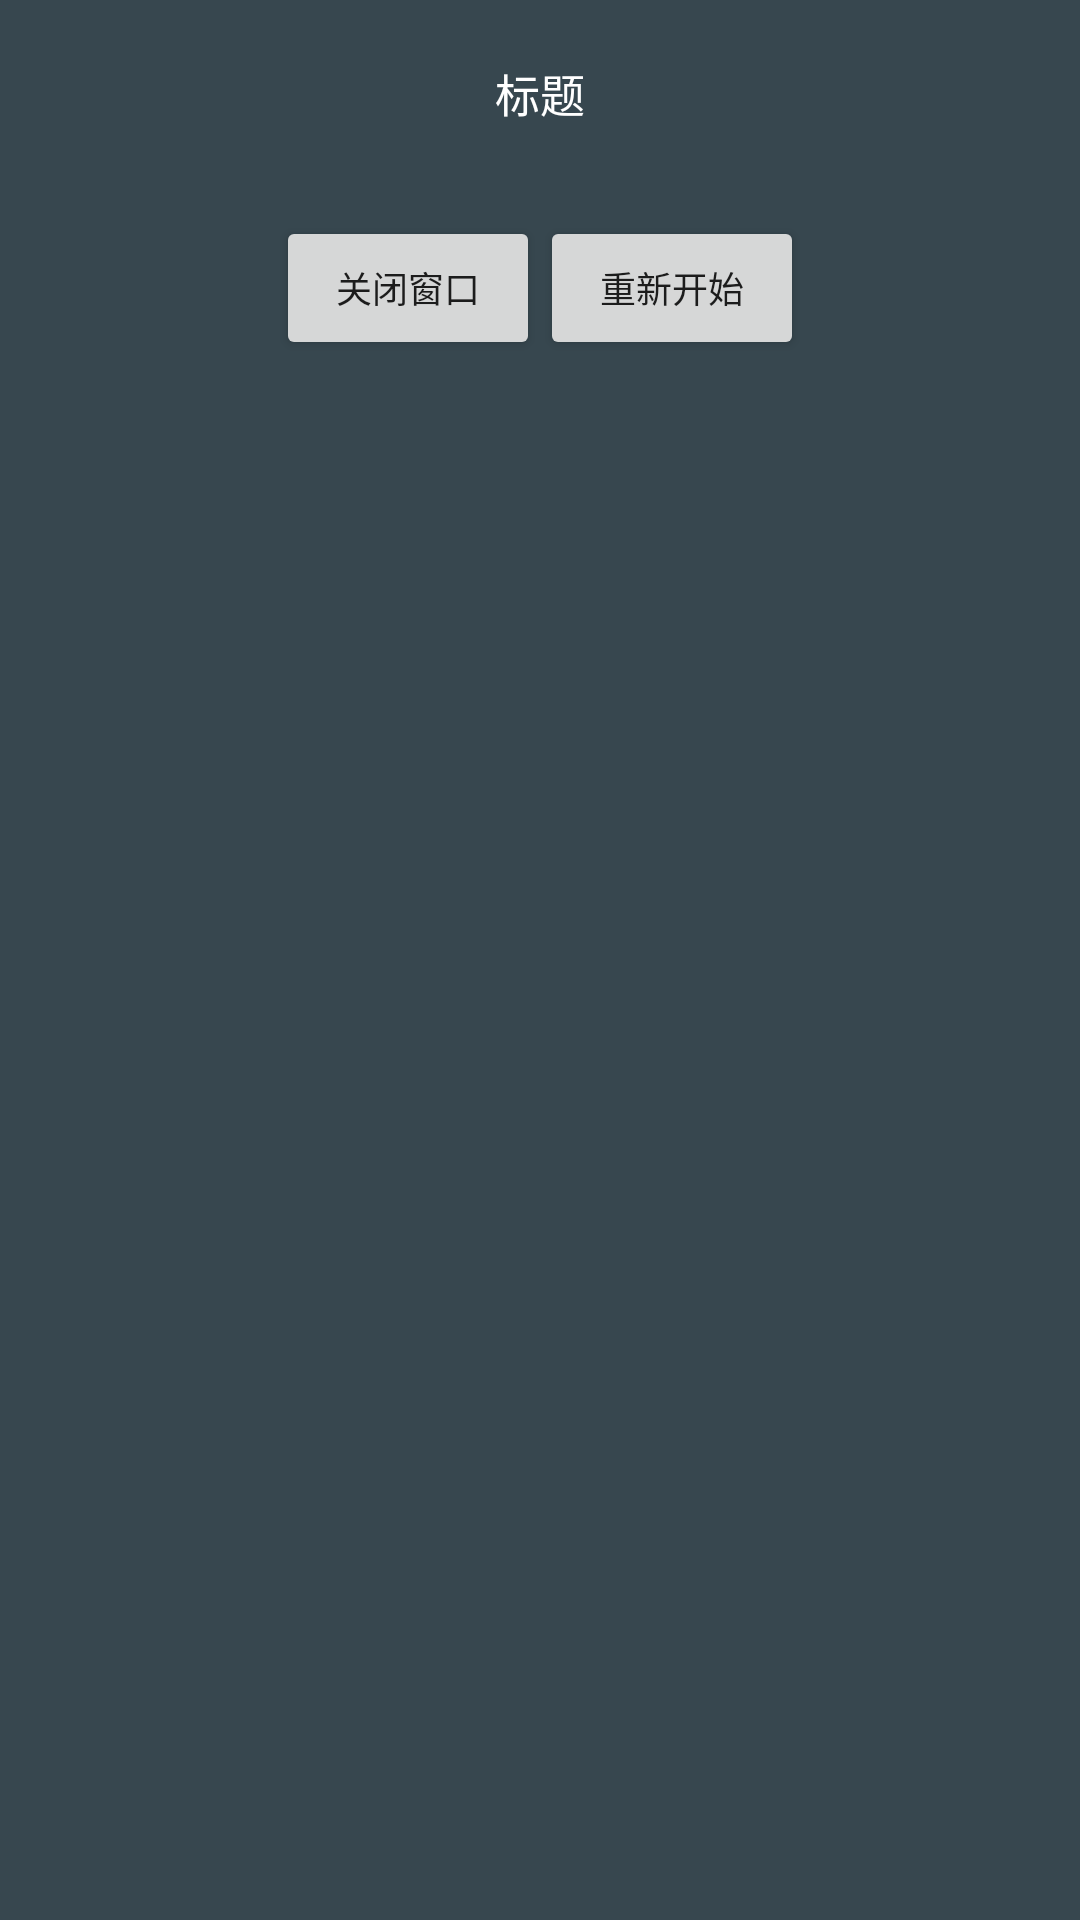

Layout XML and referenced resources for this Android screen:
<!-- AndroidManifest.xml: application theme AppTheme -->
<!-- res/layout/dialog_game_end.xml -->
<?xml version="1.0" encoding="utf-8"?>
<LinearLayout xmlns:android="http://schemas.android.com/apk/res/android"
    android:layout_width="wrap_content"
    android:layout_height="wrap_content"
    android:background="#37474f"
    android:gravity="center_horizontal"
    android:orientation="vertical">

    <TextView
        android:textColor="@android:color/white"
        android:id="@+id/tv_game_end_title"
        android:layout_width="wrap_content"
        android:layout_height="wrap_content"
        android:layout_marginTop="20dp"
        android:gravity="center"
        android:text="标题"
        android:textSize="15sp" />

    <LinearLayout
        android:layout_width="wrap_content"
        android:layout_height="wrap_content"
        android:layout_marginBottom="10dp"
        android:layout_marginTop="30dp"
        android:orientation="horizontal">

        <Button
            android:id="@+id/btn_cancel"
            android:layout_width="wrap_content"
            android:layout_height="wrap_content"
            android:text="@string/cancel"
            android:textSize="12sp" />

        <Button
            android:id="@+id/btn_confirm"
            android:layout_width="wrap_content"
            android:layout_height="wrap_content"
            android:text="@string/restart"
            android:textSize="12sp" />
    </LinearLayout>
</LinearLayout>
<!-- resources referenced by this layout -->
<resources>
  <string name="cancel">关闭窗口</string>
  <string name="restart">重新开始</string>
  <style name="AppTheme" parent="Theme.AppCompat.Light.DarkActionBar">
          
          <item name="colorPrimary">@color/colorPrimary</item>
          <item name="colorPrimaryDark">@color/colorPrimaryDark</item>
          <item name="colorAccent">@color/colorAccent</item>
      </style>
  <color name="colorPrimary">#3F51B5</color>
  <color name="colorPrimaryDark">#303F9F</color>
  <color name="colorAccent">#FF4081</color>
</resources>
